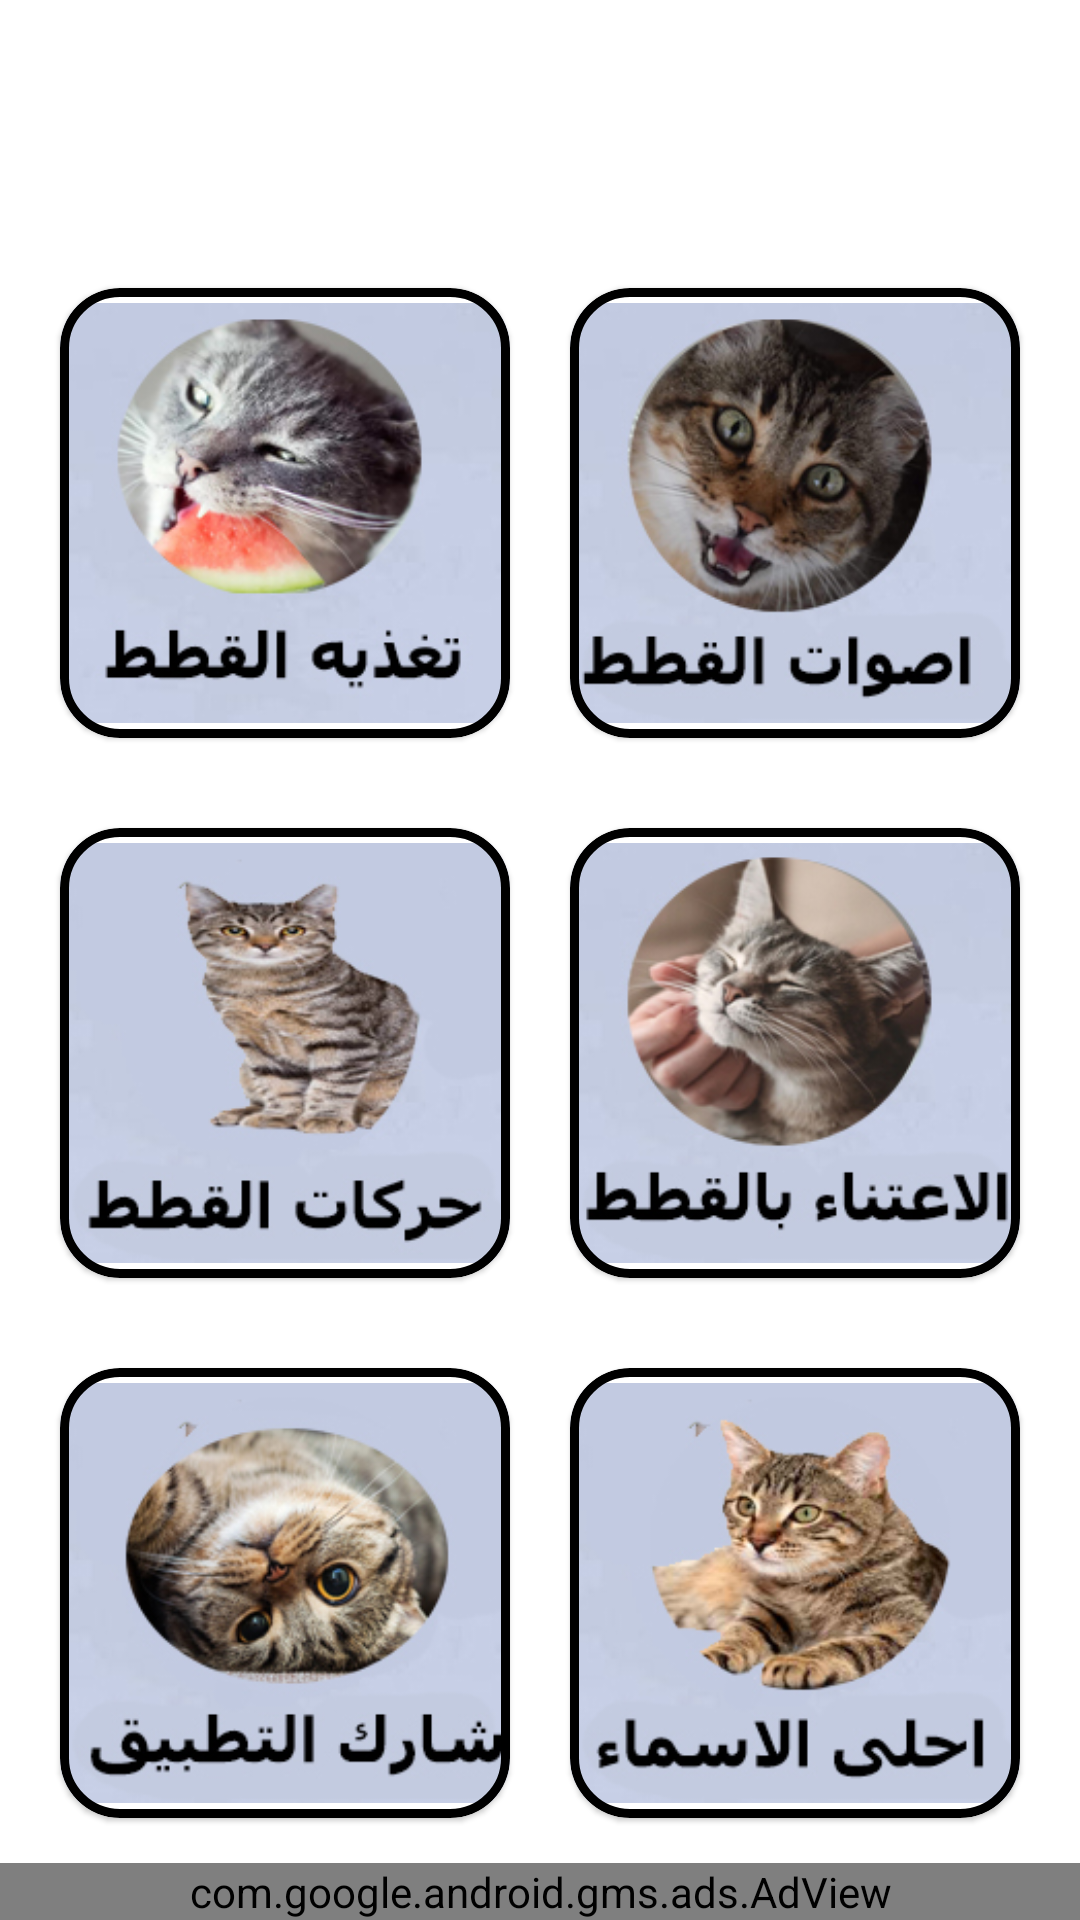

Write the Android layout XML for this screen, with the resource values it uses.
<!-- AndroidManifest.xml: application theme Theme.Ilovecats -->
<!-- res/layout/fragment_login_screen.xml -->
<?xml version="1.0" encoding="utf-8"?>
<layout xmlns:android="http://schemas.android.com/apk/res/android"
    xmlns:tools="http://schemas.android.com/tools"
    xmlns:app="http://schemas.android.com/apk/res-auto">

    <data>

    </data>

    <ScrollView

        android:layout_width="match_parent"
        android:layout_height="match_parent"
        android:background="@drawable/kittyposter"

        tools:context=".LoginScreen">

        <RelativeLayout
            android:layout_width="wrap_content"
            android:gravity="bottom"
android:layout_gravity="bottom"
            android:layout_height="wrap_content">

            <LinearLayout
                android:layout_width="match_parent"
                android:layout_height="match_parent"
                android:gravity="bottom"
                android:orientation="vertical">

                <LinearLayout
                    android:layout_width="match_parent"
                    android:layout_height="match_parent"
                    android:orientation="horizontal"

                    android:gravity="center"
                    android:padding="5dp">

                    <com.google.android.material.card.MaterialCardView
                        android:layout_width="150dp"
                        app:cardCornerRadius="20dp"
                        android:id="@+id/img_catfeed"

                        android:layout_margin="10dp"
                        app:strokeWidth="3dp"
                        app:strokeColor="@color/black"
                        android:layout_height="150dp">

                        <ImageView
                            android:layout_width="match_parent"
                            android:layout_height="match_parent"
                            android:src="@drawable/catsfood" />
                    </com.google.android.material.card.MaterialCardView>

                    <com.google.android.material.card.MaterialCardView
                        android:layout_width="150dp"
                        app:cardCornerRadius="20dp"
                        app:strokeWidth="3dp"
                        android:layout_margin="10dp"
                        android:id="@+id/catSounds"
                        app:strokeColor="@color/black"
                        android:layout_height="150dp">

                        <ImageView
                            android:layout_width="match_parent"
                            android:layout_height="match_parent"
                            android:src="@drawable/catvoices" />
                    </com.google.android.material.card.MaterialCardView>
                </LinearLayout>

                <LinearLayout
                    android:layout_width="match_parent"
                    android:layout_height="match_parent"
                    android:orientation="horizontal"

                    android:gravity="center"
                    android:padding="5dp">

                    <com.google.android.material.card.MaterialCardView
                        android:layout_width="150dp"
                        app:cardCornerRadius="20dp"
                        android:id="@+id/catpostures"

                        android:layout_margin="10dp"
                        app:strokeWidth="3dp"
                        app:strokeColor="@color/black"
                        android:layout_height="150dp">

                        <ImageView
                            android:layout_width="match_parent"
                            android:layout_height="match_parent"
                            android:src="@drawable/catspostures" />
                    </com.google.android.material.card.MaterialCardView>

                    <com.google.android.material.card.MaterialCardView
                        android:layout_width="150dp"
                        app:cardCornerRadius="20dp"
                        app:strokeWidth="3dp"
                        android:id="@+id/catcaring"

                        android:layout_margin="10dp"
                        app:strokeColor="@color/black"
                        android:layout_height="150dp">

                        <ImageView
                            android:layout_width="match_parent"
                            android:layout_height="match_parent"
                            android:src="@drawable/caringcat" />
                    </com.google.android.material.card.MaterialCardView>
                </LinearLayout>

                <LinearLayout
                    android:layout_width="match_parent"
                    android:layout_height="match_parent"
                    android:orientation="horizontal"

                    android:gravity="center"
                    android:padding="5dp">

                    <com.google.android.material.card.MaterialCardView
                        android:layout_width="150dp"
                        app:cardCornerRadius="20dp"
                        android:layout_margin="10dp"
                        app:strokeWidth="3dp"
                        android:id="@+id/shareapp"
                        app:strokeColor="@color/black"
                        android:layout_height="150dp">

                        <ImageView
                            android:layout_width="match_parent"
                            android:layout_height="match_parent"
                            android:src="@drawable/shareapp" />
                    </com.google.android.material.card.MaterialCardView>

                    <com.google.android.material.card.MaterialCardView
                        android:layout_width="150dp"
                        app:cardCornerRadius="20dp"
                        app:strokeWidth="3dp"
                        android:id="@+id/catnames"

                        android:layout_margin="10dp"
                        app:strokeColor="@color/black"
                        android:layout_height="150dp">

                        <ImageView
                            android:layout_width="match_parent"
                            android:layout_height="match_parent"
                            android:src="@drawable/catnames" />
                    </com.google.android.material.card.MaterialCardView>
                </LinearLayout>
                <com.google.android.gms.ads.AdView
                    xmlns:ads="http://schemas.android.com/apk/res-auto"
                    android:id="@+id/adView"
                    android:layout_width="match_parent"
                    android:layout_height="wrap_content"
                    android:layout_centerHorizontal="true"
                    android:layout_alignParentBottom="true"
                    ads:adSize="BANNER"
                    ads:adUnitId="ca-app-pub-2020667111518171/9213898359">
                </com.google.android.gms.ads.AdView>
            </LinearLayout>

        </RelativeLayout>
    </ScrollView>
</layout>
<!-- resources referenced by this layout -->
<resources>
  <color name="black">#FF000000</color>
  <!-- drawable caringcat: jpg bitmap (drawable-xxxhdpi, 53809 bytes) -->
  <!-- drawable catnames: jpg bitmap (drawable-xxxhdpi, 54177 bytes) -->
  <!-- drawable catsfood: png bitmap (drawable-xxxhdpi, 54131 bytes) -->
  <!-- drawable catspostures: jpg bitmap (drawable-xxxhdpi, 50010 bytes) -->
  <!-- drawable catvoices: jpg bitmap (drawable-xxxhdpi, 55240 bytes) -->
  <!-- drawable shareapp: jpg bitmap (drawable-xxxhdpi, 59150 bytes) -->
  <style name="Theme.Ilovecats" parent="Theme.MaterialComponents.DayNight.NoActionBar">
          
          <item name="colorPrimary">@color/purple_500</item>
          <item name="colorPrimaryVariant">@color/purple_700</item>
          <item name="colorOnPrimary">@color/white</item>
          
          <item name="colorSecondary">@color/teal_200</item>
          <item name="colorSecondaryVariant">@color/teal_700</item>
          <item name="colorOnSecondary">@color/black</item>
          
          <item name="android:statusBarColor" tools:targetApi="l">?attr/colorPrimaryVariant</item>
          
      </style>
  <color name="purple_500">#FF6200EE</color>
  <color name="purple_700">#FF3700B3</color>
  <color name="white">#FFFFFFFF</color>
  <color name="teal_200">#FF03DAC5</color>
  <color name="teal_700">#FF018786</color>
</resources>
